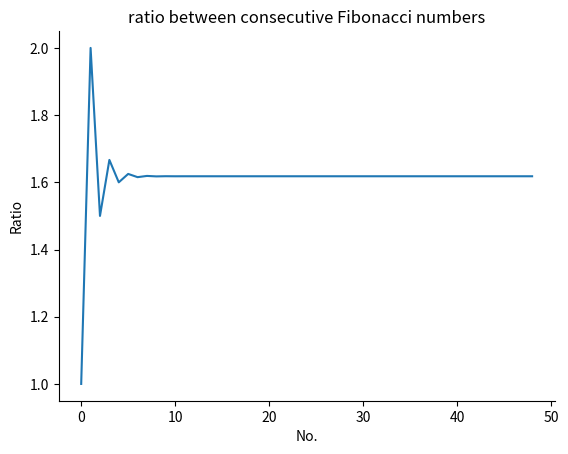

Generate this figure with matplotlib:

import matplotlib.pyplot as plt

# generate fibonacci list
def fibo(n):
    if n == 1:
        return [1]
    if n == 2:
        return [1, 1]
    # n > 2
    a = 1
    b = 1
    # First two members of the series
    series = [a, b]
    for i in range(n):
        c = a + b
        series.append(c)
        a = b
        b = c
    return series

if __name__ == '__main__':
    fibo_len = 50
    fibo_list = fibo(fibo_len)
    fibo_ratio = []
    for i in range(fibo_len -1):
        fibo_ratio.append(fibo_list[i+1]/fibo_list[i])
    numbers = range(fibo_len-1)
    plt.plot(numbers, fibo_ratio)
    plt.title('ratio between consecutive Fibonacci numbers')
    plt.xlabel('No.')
    plt.ylabel('Ratio')
    fig = plt.gca()
    fig.spines['top'].set_visible(False)
    fig.spines['right'].set_visible(False) 
    plt.show()

